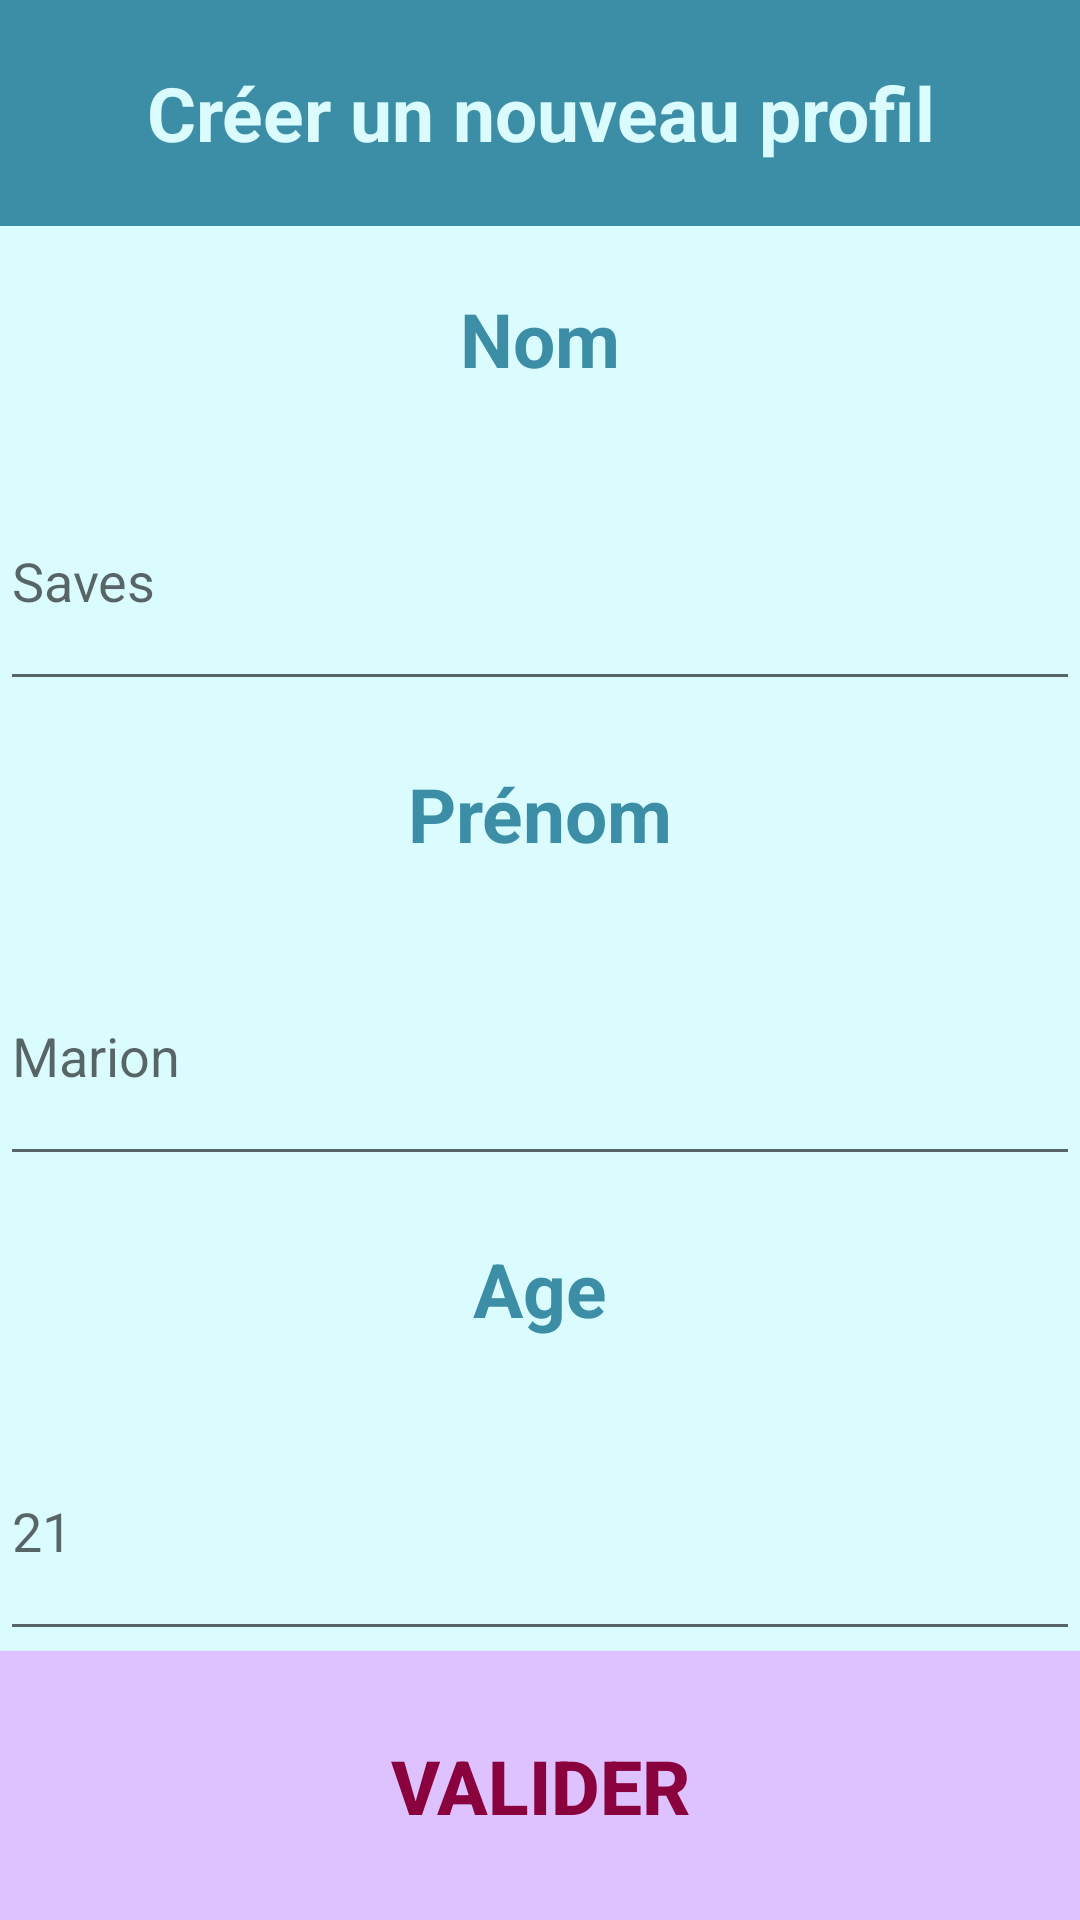

Produce the Android XML layout that renders to this screen, including the resource entries it uses.
<!-- AndroidManifest.xml: application theme AppTheme -->
<!-- res/layout/activity_creer_profil.xml -->
<?xml version="1.0" encoding="utf-8"?>
<LinearLayout xmlns:android="http://schemas.android.com/apk/res/android"
    xmlns:app="http://schemas.android.com/apk/res-auto"
    xmlns:tools="http://schemas.android.com/tools"
    android:layout_width="match_parent"
    android:layout_height="match_parent"
    android:orientation="vertical"
    android:background="@color/colorCyan"
    tools:context="com.example.projetandroidtsp.Controller.CreerProfilActivity">

    <TextView
        android:id="@+id/titre_creer_profil"
        android:layout_width="match_parent"
        android:layout_height="wrap_content"
        android:layout_weight="1"
        android:gravity="center"
        android:textStyle="bold"
        android:textSize="25dp"
        android:textColor="@color/colorCyan"
        android:background="@color/colorBleu"
        android:text="@string/text_creer_profil"/>

    <TextView
        android:id="@+id/nom_creer_profil"
        android:layout_width="match_parent"
        android:layout_height="wrap_content"
        android:layout_weight="1"
        android:gravity="center"
        android:textStyle="bold"
        android:textSize="25dp"
        android:textColor="@color/colorBleu"
        android:text="@string/nom_profil"/>
    <EditText
        android:id="@+id/rep_nom_creer_profil"
        android:layout_width="match_parent"
        android:layout_height="wrap_content"
        android:layout_weight="1"
        android:hint="@string/hint1_creer_profil"/>

    <TextView
        android:id="@+id/prenom_creer_profil"
        android:layout_width="match_parent"
        android:layout_height="wrap_content"
        android:layout_weight="1"
        android:gravity="center"
        android:textStyle="bold"
        android:textSize="25dp"
        android:textColor="@color/colorBleu"
        android:text="@string/prenom_profil"/>
    <EditText
        android:id="@+id/rep_prenom_creer_profil"
        android:layout_width="match_parent"
        android:layout_height="wrap_content"
        android:layout_weight="1"
        android:hint="@string/hint2_creer_profil"/>

    <TextView
        android:id="@+id/age_creer_profil"
        android:layout_width="match_parent"
        android:layout_height="wrap_content"
        android:layout_weight="1"
        android:gravity="center"
        android:textStyle="bold"
        android:textSize="25dp"
        android:textColor="@color/colorBleu"
        android:text="@string/age_profil"/>
    <EditText
        android:id="@+id/rep_age_creer_profil"
        android:layout_width="match_parent"
        android:layout_height="wrap_content"
        android:layout_weight="1"
        android:inputType="numberDecimal"
        android:hint="@string/hint3_creer_profil"/>

    <Button
        android:id="@+id/button_creer_profil"
        android:layout_width="match_parent"
        android:layout_height="wrap_content"
        android:background="@color/colorViolet"
        android:textColor="@color/colorCerise"
        android:layout_weight="1"
        android:gravity="center"
        android:textStyle="bold"
        android:textSize="25dp"
        android:text="@string/bouton_creer_profil"/>

</LinearLayout>
<!-- resources referenced by this layout -->
<resources>
  <color name="colorBleu">#3B8EA5</color>
  <color name="colorCerise">#89023E</color>
  <color name="colorCyan">#DBFCFF</color>
  <color name="colorViolet">#DEC1FF</color>
  <string name="age_profil">Age</string>
  <string name="bouton_creer_profil">Valider</string>
  <string name="hint1_creer_profil">Saves</string>
  <string name="hint2_creer_profil">Marion</string>
  <string name="hint3_creer_profil">21</string>
  <string name="nom_profil">Nom</string>
  <string name="prenom_profil">Prénom</string>
  <string name="text_creer_profil">Créer un nouveau profil</string>
  <style name="AppTheme" parent="Theme.AppCompat.Light.DarkActionBar">
    
    <item name="colorPrimary">@color/colorPrimary</item>
    <item name="colorPrimaryDark">@color/colorPrimaryDark</item>
    <item name="colorAccent">@color/colorAccent</item>
  </style>
  <color name="colorPrimary">#6200EE</color>
  <color name="colorPrimaryDark">#3700B3</color>
  <color name="colorAccent">#03DAC5</color>
</resources>
